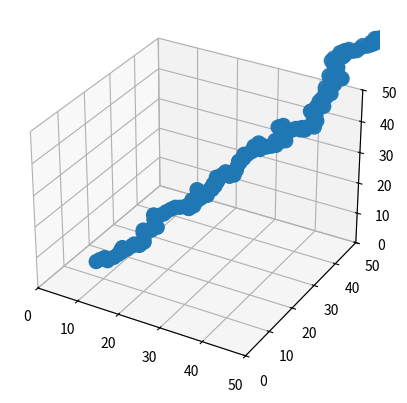

Write Python code to recreate this figure.
from mpl_toolkits import mplot3d
import numpy as np
import matplotlib.pyplot as plt
import pandas as pd
import random

def gen_monomer_axis(axis, axlabel):
    """ Generate the coordinate for the axis. 
    """
    r = 1
    d = random.uniform(0.1, r) * random.choice((-1, 1))
    if axlabel == 'y':
        d = np.abs(d)
    return axis + d

def create_polymer(n_monomers=10, dim=10, save_data=False):
    """
    Instantiate a monomer at a random position (X, Y, Z=0) with the following constraints:
    1. The monomers cannot occupy the same space
    2. The monomers are must all be at most a distance r=1 apart from each other

    Remaining questions:
    1. How many polymers do we want in a single plane?
    2. How many monomers do we want per polymer?

    Parameter(s)
    -----------
    n_monomers : int
        The number of monomers that the polymer will contain. Default is 10.
    save_data : bool
        When parameter is set to True, a pandas dataframe will be generated and stored
        in a CSV (data) file that can be opened and plotted for later use.

    Returns
    -------
    fig : matplitlib.figure object
    """
    # Initialize matplotlib canvas that we will plot a 3D plane on
    fig = plt.figure()

    # This new axis (`ax`) is a 3D projection
    ax = plt.axes(projection="3d")
    
    # Let's set the axis limits for each dimension 10
    ax.axes.set_xlim3d(left=0, right=dim) 
    ax.axes.set_ylim3d(bottom=0, top=dim) 
    ax.axes.set_zlim3d(bottom=0, top=dim) 

    # Initialize the starting coordinate for the FIRST monomer in the polymer.
    # We randomize the starting position of X and Y (start_x and start_y), but the
    # starting position of Z (start_z) will always be 0. The upper-limit of the
    # randomization for start_x and start_y is 10, because that's the length of the
    # X and Y axis.
    start_x, start_y, start_z = np.random.randint(0, dim/2), np.random.randint(0, dim/2), 0

    # Initialize 3 empty lists, one for each axis. These lists will house the coordinates
    # of each of the monomers within the polymer. Currently, the plan is to house 10 monomers per polymer. 
    xs, ys, zs = [], [], []

    # Let's put our initial coordinate into the lists
    xs.append(start_x)
    ys.append(start_y)
    zs.append(start_z)

    # Create a while loop, that will run until the last list (zs) reaches 10.
    # Which means we officially have 10 coordinates, for 10 monomers
    while len(zs) < n_monomers:

        for axis, axlabel in zip([xs, ys, zs], ['x', 'y', 'z']):
            new_monomer = gen_monomer_axis(axis[-1], axlabel)
            axis.append(new_monomer)

    # Plot the coordinates, setting s=100. makes the data points bigger and easier to see. You
    # can play with this
    ax.scatter(xs, ys, zs, s=100.)

    # Plot the figure
    plt.show()
    
    if save_data:
        d = {'x': xs, 'y': ys, 'z': zs}
        df = pd.DataFrame(data=d)
        df.to_csv("initial_polymer.dat")
        
        return "New file was written... initial_polymer.dat"

create_polymer(n_monomers=10**6, dim=50, save_data=True)

